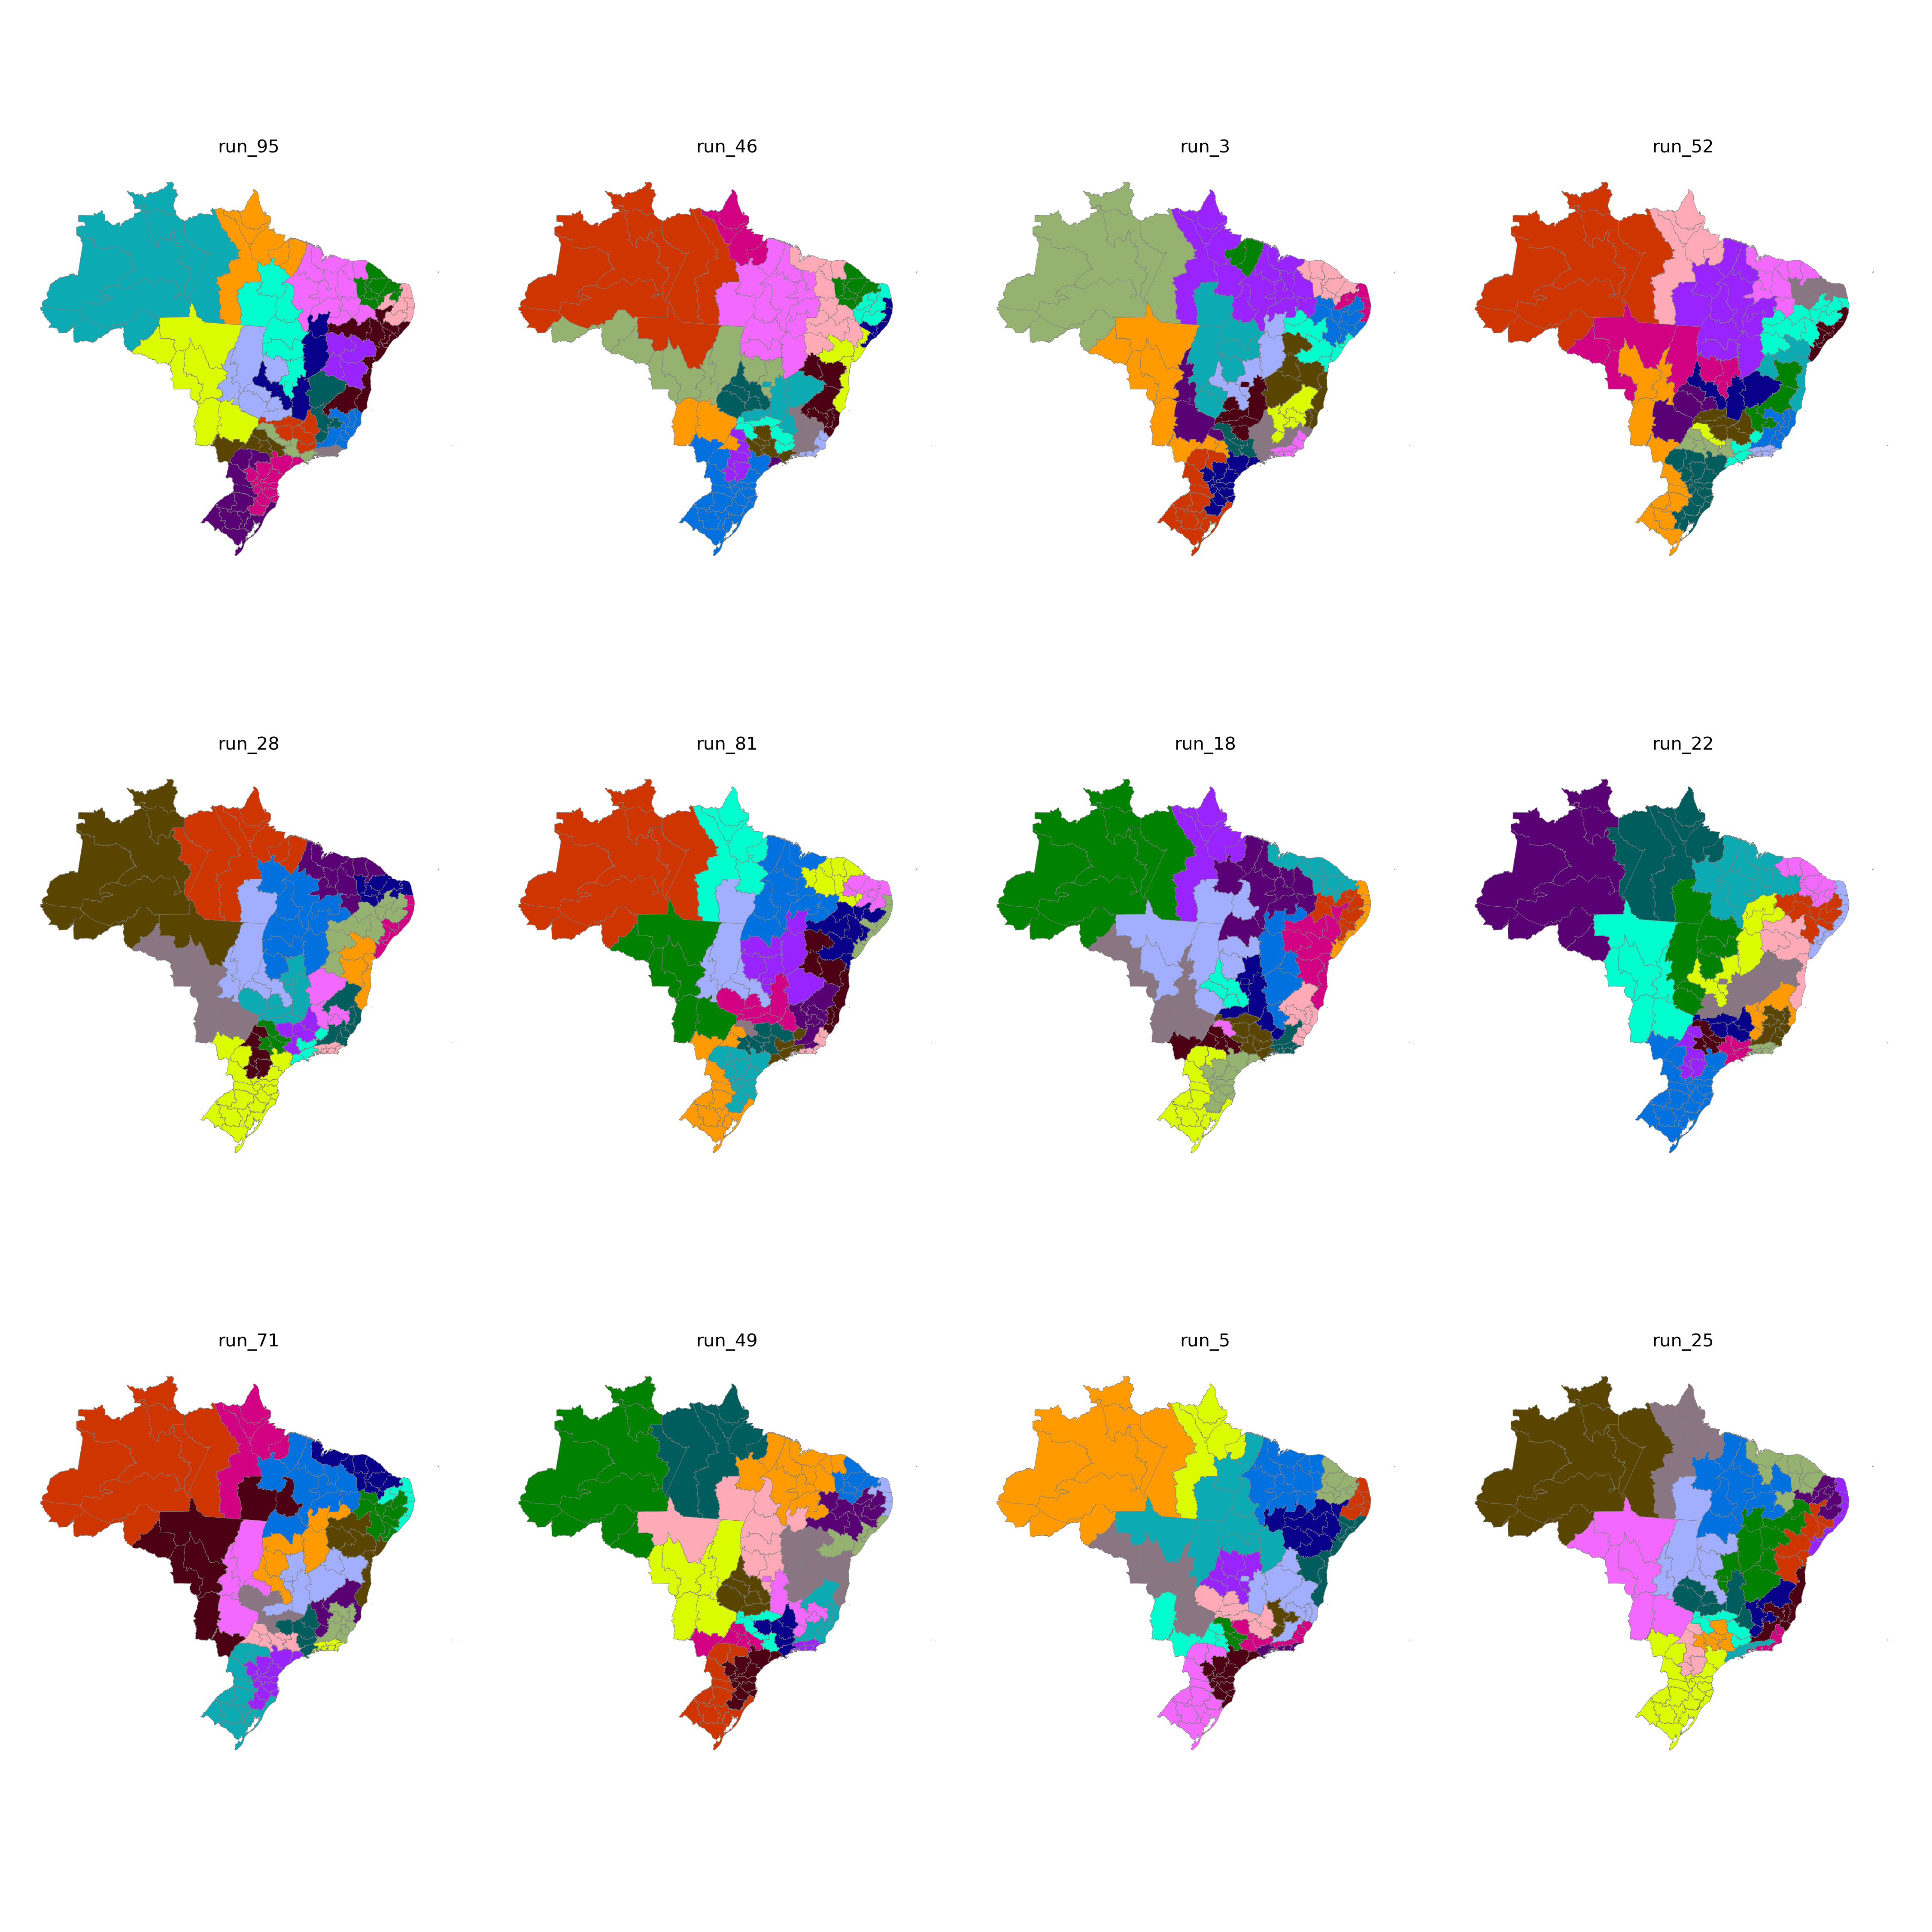

The data file committed next to this chart (first rows):
CD_RGINT, cluster
1101, 16
1102, 16
1201, 16
1202, 16
1301, 16
1302, 16
1303, 16
1304, 17
1401, 16
1402, 16
1501, 17
1502, 18
1503, 19
1504, 19
1505, 17
1506, 17
1507, 17
1601, 17
1602, 17
1701, 19
1702, 19
1703, 19
2101, 18
2102, 18
2103, 18
2104, 18
2105, 18
2201, 18
2202, 18
2203, 18
2204, 18
2205, 19
2206, 18
2301, 13
2302, 13
2303, 13
2304, 13
2305, 18
2306, 13
2401, 14
2402, 13
2403, 13
2501, 2
2502, 14
2503, 14
2504, 13
2601, 2
2602, 14
2603, 15
2604, 15
2701, 2
2702, 14
2801, 2
2802, 14
2901, 2
2902, 15
2903, 7
2904, 7
2905, 7
2906, 7
... 73 more rows
